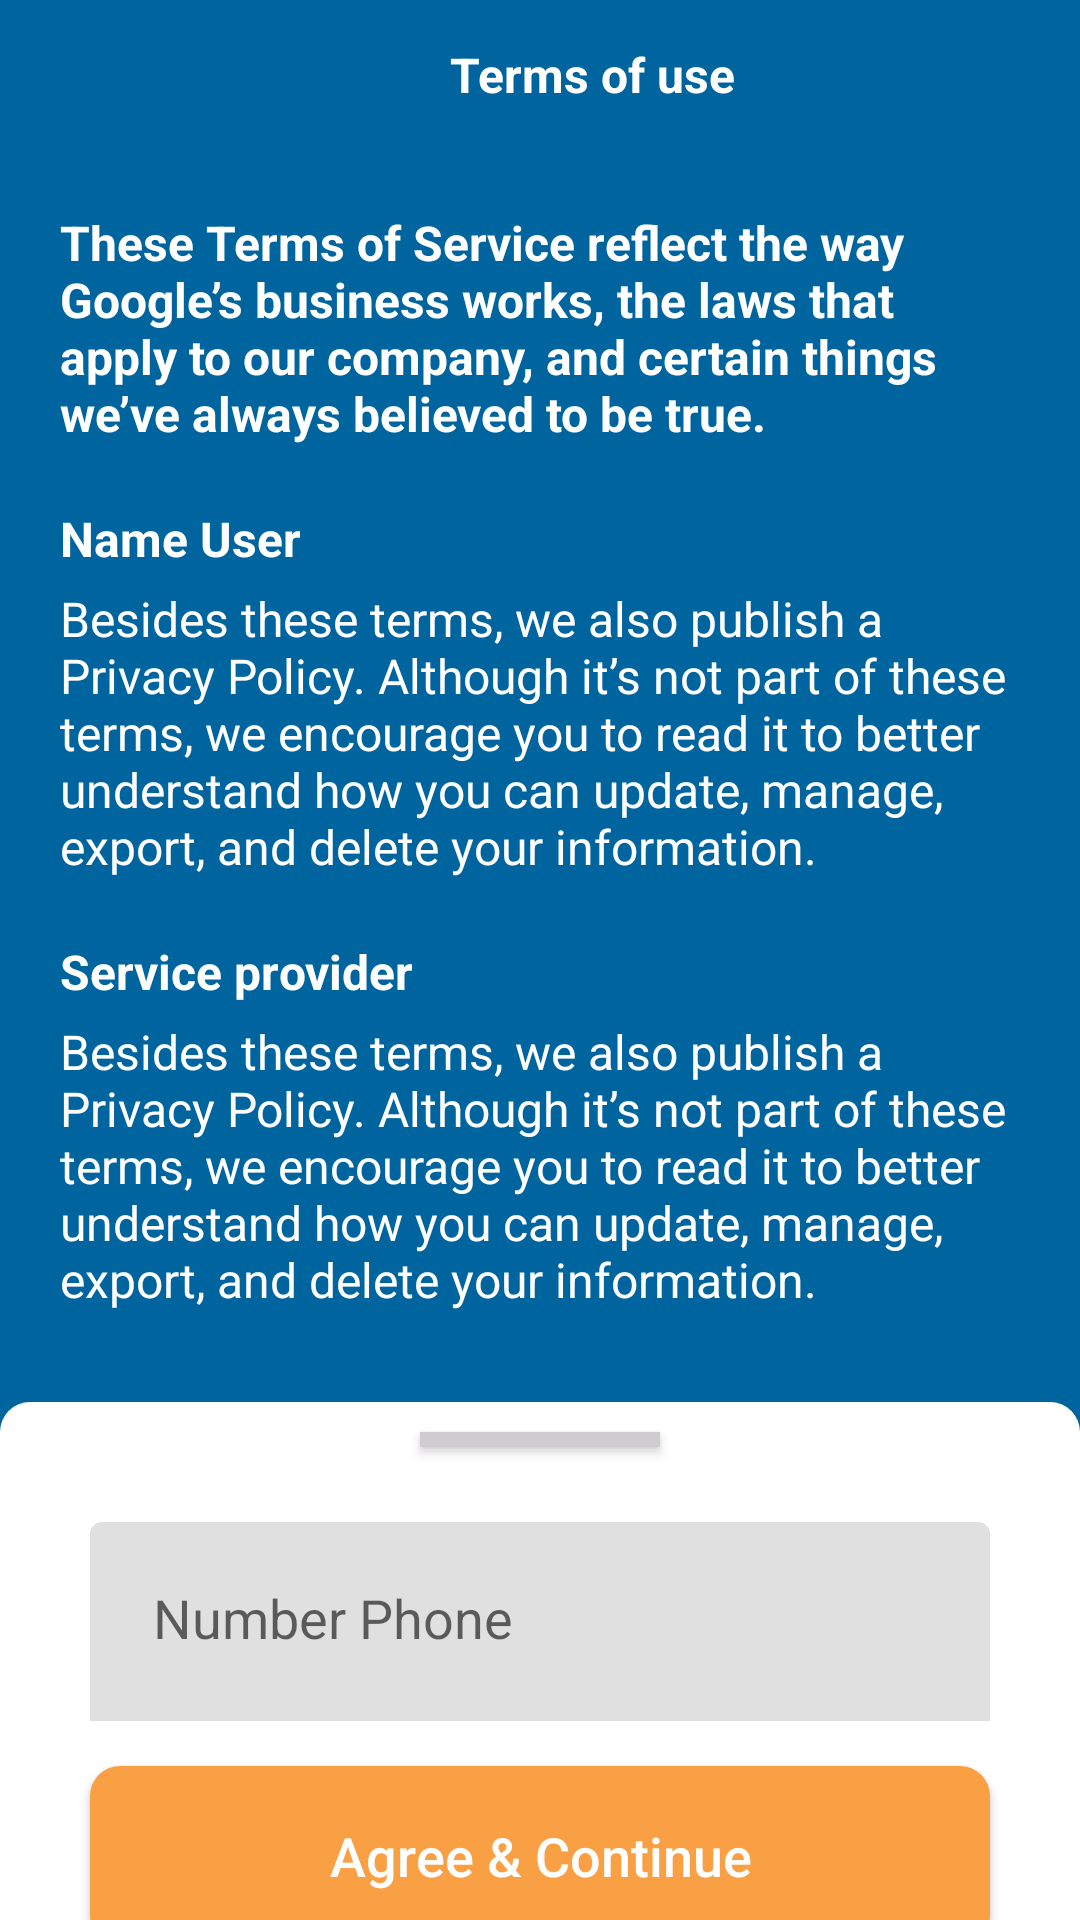

Produce the Android XML layout that renders to this screen, including the resource entries it uses.
<!-- AndroidManifest.xml: application theme Theme.NatcashBank -->
<!-- res/layout/activity_regulations.xml -->
<?xml version="1.0" encoding="utf-8"?>
<LinearLayout xmlns:android="http://schemas.android.com/apk/res/android"
    xmlns:app="http://schemas.android.com/apk/res-auto"
    xmlns:tools="http://schemas.android.com/tools"
    android:layout_width="match_parent"
    android:layout_height="match_parent"
    android:background="#FF00659F"
    android:orientation="vertical"
    tools:context=".RegulationsActivity">

    <LinearLayout
        android:layout_width="match_parent"
        android:layout_height="wrap_content">

        <ImageButton
            android:layout_width="50dp"
            android:layout_height="50dp"
            android:layout_marginStart="0dp"

            android:background="@android:color/transparent"
            android:src="@drawable/ic_arrow_back" />

        <TextView
            android:layout_width="wrap_content"
            android:layout_height="wrap_content"
            android:layout_gravity="center"
            android:layout_marginStart="100dp"
            android:text="Terms of use"
            android:textColor="@color/white"
            android:textSize="16sp"
            android:textStyle="bold" />
    </LinearLayout>

    <TextView
        android:layout_width="match_parent"
        android:layout_height="wrap_content"
        android:layout_marginStart="20dp"
        android:layout_marginTop="20dp"
        android:layout_marginEnd="20dp"
        android:text="@string/ob_phone01"
        android:textColor="@color/white"
        android:textSize="16dp"
        android:textStyle="bold" />

    <TextView
        android:layout_width="match_parent"
        android:layout_height="wrap_content"
        android:layout_marginStart="20dp"
        android:layout_marginTop="20dp"
        android:text="Name User"
        android:textColor="@color/white"
        android:textSize="16dp"
        android:textStyle="bold" />

    <TextView
        android:layout_width="match_parent"
        android:layout_height="wrap_content"
        android:layout_marginStart="20dp"
        android:layout_marginTop="5dp"
        android:layout_marginEnd="20dp"
        android:text="@string/ob_phone02"
        android:textColor="@color/white"
        android:textSize="16dp" />

    <TextView
        android:layout_width="match_parent"
        android:layout_height="wrap_content"
        android:layout_marginStart="20dp"
        android:layout_marginTop="20dp"
        android:text="Service provider"
        android:textColor="@color/white"
        android:textSize="16dp"
        android:textStyle="bold" />

    <TextView
        android:layout_width="match_parent"
        android:layout_height="wrap_content"
        android:layout_marginStart="20dp"
        android:layout_marginTop="5dp"
        android:layout_marginEnd="20dp"
        android:text="@string/ob_phone02"
        android:textColor="@color/white"
        android:textSize="16dp" />



        <LinearLayout
            android:layout_marginTop="30dp"
            android:background="@drawable/shape_phoneob"
            android:layout_width="match_parent"
            android:layout_height="match_parent"
            android:orientation="vertical">

            <androidx.appcompat.widget.AppCompatButton
                android:layout_width="80dp"
                android:layout_height="5dp"
                android:layout_gravity="center"
                android:layout_marginTop="10dp"
                android:background="#CFCCCF" />

            <com.google.android.material.textfield.TextInputLayout
                android:id="@+id/TF_Phone"
                android:layout_width="match_parent"
                android:layout_marginStart="30dp"
                android:layout_marginTop="25dp"
                android:layout_marginEnd="30dp"
                app:boxStrokeWidth="0dp"
                app:boxStrokeColor="@android:color/transparent"
                android:layout_height="wrap_content"
                app:hintTextColor="@color/orange"
                style="@style/Widget.MaterialComponents.TextInputLayout.FilledBox.Dense"
                android:hint="Number Phone">

                <AutoCompleteTextView
                    android:id="@+id/txtInput"
                    android:layout_width="match_parent"
                    android:layout_height="wrap_content"
                    android:background="@drawable/customauto"
                    android:inputType="phone"
                    android:padding="21dp" />

            </com.google.android.material.textfield.TextInputLayout>

            <androidx.appcompat.widget.AppCompatButton
                android:id="@+id/btn_Agree"
                android:layout_width="match_parent"
                android:layout_height="60dp"
                android:layout_below="@+id/txt_account"
                android:layout_marginStart="30dp"
                android:layout_marginTop="15dp"
                android:layout_marginEnd="30dp"
                android:background="@drawable/ic_button03"
                android:text="Agree &amp; Continue"
                android:textAllCaps="false"
                android:textColor="@color/white"
                android:textSize="18sp" />
        </LinearLayout>

</LinearLayout>
<!-- resources referenced by this layout -->
<resources>
  <color name="orange">#F28230</color>
  <color name="white">#FFFFFFFF</color>
  <!-- drawable ic_button03 (drawable) -->
  <?xml version="1.0" encoding="utf-8"?>
  <shape xmlns:android="http://schemas.android.com/apk/res/android"
      android:shape="rectangle">
  
      <solid android:color="#FAA044"/>
      <corners android:radius="10dp"/>
  </shape>
  <!-- drawable shape_phoneob (drawable) -->
  <?xml version="1.0" encoding="utf-8"?>
  <shape xmlns:android="http://schemas.android.com/apk/res/android"
      android:shape="rectangle">
  
      <solid android:color="@color/white"/>
      <corners android:topRightRadius="10dp"
          android:topLeftRadius="10dp"/>
  </shape>
  <string name="ob_phone01">These Terms of Service reflect the way Google’s business works, the laws that apply to our company, and certain things we’ve always believed to be true.</string>
  <string name="ob_phone02">Besides these terms, we also publish a Privacy Policy. Although it’s not part of these terms, we encourage you to read it to better understand how you can update, manage, export, and delete your information.</string>
  <style name="Theme.NatcashBank" parent="Theme.MaterialComponents.Light.NoActionBar">
          
          <item name="colorPrimary">@color/purple_500</item>
          <item name="colorPrimaryVariant">@color/purple_700</item>
          <item name="colorOnPrimary">@color/white</item>
          
          <item name="colorSecondary">@color/teal_200</item>
          <item name="colorSecondaryVariant">@color/teal_700</item>
          <item name="colorOnSecondary">@color/black</item>
          
          <item name="android:statusBarColor">?attr/colorPrimaryVariant</item>
          
      </style>
  <color name="purple_500">#FF6200EE</color>
  <color name="purple_700">#FF3700B3</color>
  <color name="teal_200">#FF03DAC5</color>
  <color name="teal_700">#FF018786</color>
  <color name="black">#FF000000</color>
</resources>
